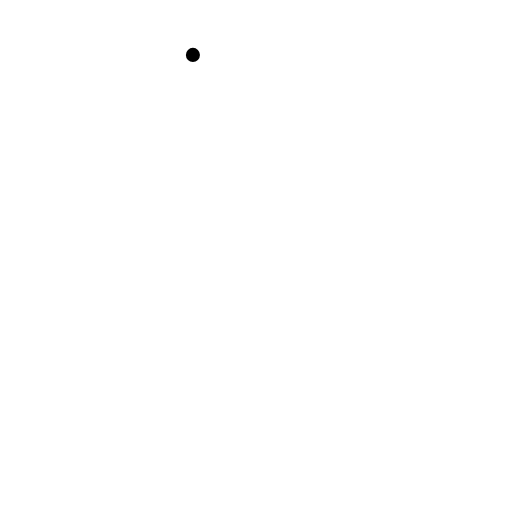
t = 0.00 s
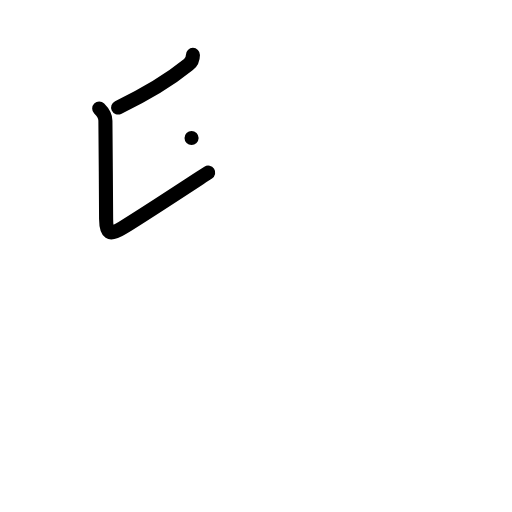
t = 2.00 s
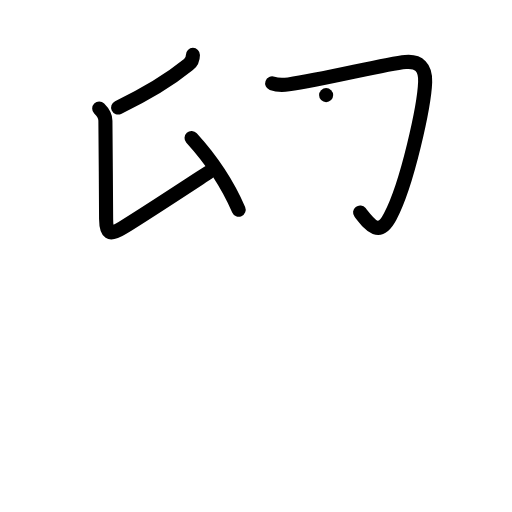
t = 4.00 s
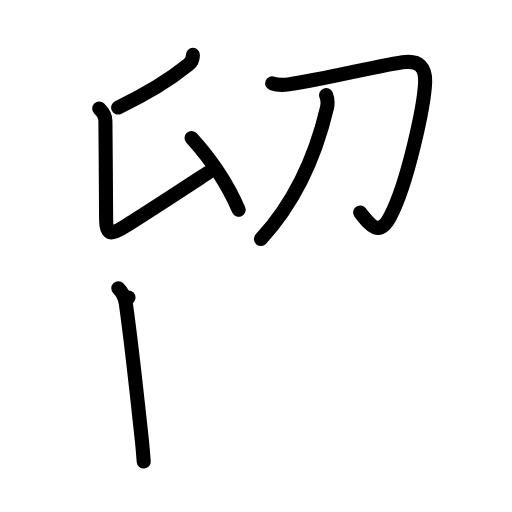
t = 6.00 s
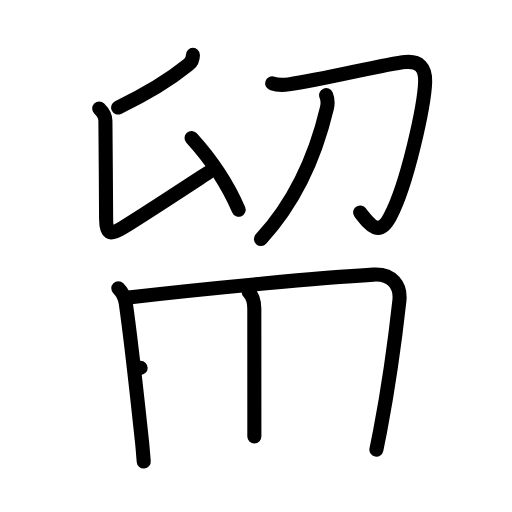
t = 8.00 s
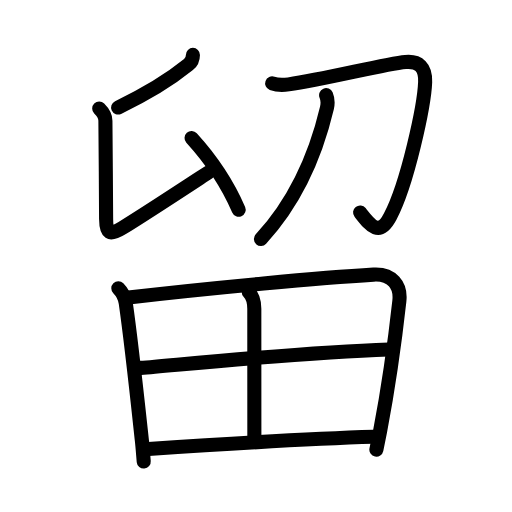
t = 10.00 s

The animated SVG that drew these frames (rendered in a browser with its animation timeline set to each time). Animation: 34 SMIL elements (animate=34); one cycle of 10.00 s.

<?xml version="1.0" encoding="UTF-8"?>
<!--
AniKanjiVG is licensed by CC-BY-SA Paul C. Sommerhoff (https://bitbucket.org/sommerhoff/anikanjivg).
AniKanjiVG uses KanjiVG which is licensed by CC-BY-SA Ulrich Apel (http://kanjivg.tagaini.net).
See also http://creativecommons.org/licenses/by-sa/3.0/
-->
<svg xmlns:kvg='http://kanjivg.tagaini.net' xmlns='http://www.w3.org/2000/svg' width='109' height='109' viewBox='0 0 109 109' style='fill:none;stroke:#000000;stroke-width:3;stroke-linecap:round;stroke-linejoin:round;' id="kvg:kanji_07559"><g id="kvg:07559" kvg:element="留"><g id="kvg:07559-g1" kvg:element="卯" kvg:variant="true" kvg:position="top"><g id="kvg:07559-g2" kvg:position="left"><path id="kvg:07559-s1" kvg:type="㇒" d="M41.07,11.69c0,0.69-0.1,1.38-0.94,2.06c-4.01,3.25-8.68,6.14-14.99,9.14"><animate attributeName="d" begin="0.0s" dur="0.5s" from="M41.07,11.69C41.07,11.69,41.07,11.69,41.07,11.69" to="M41.07,11.69c0,0.69-0.1,1.38-0.94,2.06" />
<animate attributeName="d" begin="0.5s" dur="0.5s" from="M41.07,11.69c0,0.69-0.1,1.38-0.94,2.06c0,0,0,0,0,0,0" to="M41.07,11.69c0,0.69-0.1,1.38-0.94,2.06c-4.01,3.25-8.68,6.14-14.99,9.14" />
</path>
<path id="kvg:07559-s2" kvg:type="㇙" d="M21.12,23.1c0.77,0.77,1.32,1.4,1.32,2.59c0,0.81,0.15,17.07,0.15,20.95c0,3,0.66,3.62,3.43,1.91c4.93-3.04,13.1-8.41,18.3-11.81"><animate attributeName="d" begin="1.0s" dur="0.25s" from="M21.12,23.1C21.12,23.1,21.12,23.1,21.12,23.1" to="M21.12,23.1c0.77,0.77,1.32,1.4,1.32,2.59" />
<animate attributeName="d" begin="1.25s" dur="0.25s" from="M21.12,23.1c0.77,0.77,1.32,1.4,1.32,2.59c0,0,0,0,0,0,0" to="M21.12,23.1c0.77,0.77,1.32,1.4,1.32,2.59c0,0.81,0.15,17.07,0.15,20.95" />
<animate attributeName="d" begin="1.5s" dur="0.25s" from="M21.12,23.1c0.77,0.77,1.32,1.4,1.32,2.59c0,0.81,0.15,17.07,0.15,20.95c0,0,0,0,0,0,0" to="M21.12,23.1c0.77,0.77,1.32,1.4,1.32,2.59c0,0.81,0.15,17.07,0.15,20.95c0,3,0.66,3.62,3.43,1.91" />
<animate attributeName="d" begin="1.75s" dur="0.25s" from="M21.12,23.1c0.77,0.77,1.32,1.4,1.32,2.59c0,0.81,0.15,17.07,0.15,20.95c0,3,0.66,3.62,3.43,1.91c0,0,0,0,0,0,0" to="M21.12,23.1c0.77,0.77,1.32,1.4,1.32,2.59c0,0.81,0.15,17.07,0.15,20.95c0,3,0.66,3.62,3.43,1.91c4.93-3.04,13.1-8.41,18.3-11.81" />
<animate attributeName="d" begin="0s" dur="1.0s" from="M-100,-100" to="M-100,-100" />
</path>
<path id="kvg:07559-s3" kvg:type="㇔" d="M40.78,29.37C45,34,48.38,39,50.81,44.65"><animate attributeName="d" begin="2.0s" dur="1.0s" from="M40.78,29.37C40.78,29.37,40.78,29.37,40.78,29.37" to="M40.78,29.37C45,34,48.38,39,50.81,44.65" />
<animate attributeName="d" begin="0s" dur="2.0s" from="M-100,-100" to="M-100,-100" />
</path>
</g>
<g id="kvg:07559-g3" kvg:element="卩" kvg:original="刀" kvg:position="right"><path id="kvg:07559-s4" kvg:type="㇆" d="M57.94,17.74c1.12,0.41,2.53,0.36,3.51,0.22c7.98-1.14,20.44-4.34,24.87-4.76c2.88-0.27,4.31,1.17,4.19,4.27c-0.19,5.06-3.76,21.65-7.44,28.63c-2.37,4.49-4.26,1.86-6.41-0.87"><animate attributeName="d" begin="3.0s" dur="0.2s" from="M57.94,17.74C57.94,17.74,57.94,17.74,57.94,17.74" to="M57.94,17.74c1.12,0.41,2.53,0.36,3.51,0.22" />
<animate attributeName="d" begin="3.2s" dur="0.2s" from="M57.94,17.74c1.12,0.41,2.53,0.36,3.51,0.22c0,0,0,0,0,0,0" to="M57.94,17.74c1.12,0.41,2.53,0.36,3.51,0.22c7.98-1.14,20.44-4.34,24.87-4.76" />
<animate attributeName="d" begin="3.4s" dur="0.2s" from="M57.94,17.74c1.12,0.41,2.53,0.36,3.51,0.22c7.98-1.14,20.44-4.34,24.87-4.76c0,0,0,0,0,0,0" to="M57.94,17.74c1.12,0.41,2.53,0.36,3.51,0.22c7.98-1.14,20.44-4.34,24.87-4.76c2.88-0.27,4.31,1.17,4.19,4.27" />
<animate attributeName="d" begin="3.6s" dur="0.2s" from="M57.94,17.74c1.12,0.41,2.53,0.36,3.51,0.22c7.98-1.14,20.44-4.34,24.87-4.76c2.88-0.27,4.31,1.17,4.19,4.27c0,0,0,0,0,0,0" to="M57.94,17.74c1.12,0.41,2.53,0.36,3.51,0.22c7.98-1.14,20.44-4.34,24.87-4.76c2.88-0.27,4.31,1.17,4.19,4.27c-0.19,5.06-3.76,21.65-7.44,28.63" />
<animate attributeName="d" begin="3.8s" dur="0.2s" from="M57.94,17.74c1.12,0.41,2.53,0.36,3.51,0.22c7.98-1.14,20.44-4.34,24.87-4.76c2.88-0.27,4.31,1.17,4.19,4.27c-0.19,5.06-3.76,21.65-7.44,28.63c0,0,0,0,0,0,0" to="M57.94,17.74c1.12,0.41,2.53,0.36,3.51,0.22c7.98-1.14,20.44-4.34,24.87-4.76c2.88-0.27,4.31,1.17,4.19,4.27c-0.19,5.06-3.76,21.65-7.44,28.63c-2.37,4.49-4.26,1.86-6.41-0.87" />
<animate attributeName="d" begin="0s" dur="3.0s" from="M-100,-100" to="M-100,-100" />
</path>
<g id="kvg:07559-g4" kvg:element="丿"><path id="kvg:07559-s5" kvg:type="㇒" d="M69.43,20.25c0.32,0.75,0.39,1.79,0.17,2.74c-2.22,9.39-6.1,19.26-14.05,27.9"><animate attributeName="d" begin="4.0s" dur="0.5s" from="M69.43,20.25C69.43,20.25,69.43,20.25,69.43,20.25" to="M69.43,20.25c0.32,0.75,0.39,1.79,0.17,2.74" />
<animate attributeName="d" begin="4.5s" dur="0.5s" from="M69.43,20.25c0.32,0.75,0.39,1.79,0.17,2.74c0,0,0,0,0,0,0" to="M69.43,20.25c0.32,0.75,0.39,1.79,0.17,2.74c-2.22,9.39-6.1,19.26-14.05,27.9" />
<animate attributeName="d" begin="0s" dur="4.0s" from="M-100,-100" to="M-100,-100" />
</path>
</g>
</g>
</g>
<g id="kvg:07559-g5" kvg:element="田" kvg:position="bottom" kvg:radical="general"><path id="kvg:07559-s6" kvg:type="㇑" d="M25.19,61.37c0.9,0.91,1.44,2.17,1.58,3.15C28,73.12,29,82.62,30.2,93.74c0.17,1.55,0.27,3.06,0.4,4.51"><animate attributeName="d" begin="5.0s" dur="0.3333333333333333s" from="M25.19,61.37C25.19,61.37,25.19,61.37,25.19,61.37" to="M25.19,61.37c0.9,0.91,1.44,2.17,1.58,3.15" />
<animate attributeName="d" begin="5.333333333333333s" dur="0.3333333333333333s" from="M25.19,61.37c0.9,0.91,1.44,2.17,1.58,3.15c0,0,0,0,0,0,0" to="M25.19,61.37c0.9,0.91,1.44,2.17,1.58,3.15C28,73.12,29,82.62,30.2,93.74" />
<animate attributeName="d" begin="5.666666666666667s" dur="0.3333333333333333s" from="M25.19,61.37c0.9,0.91,1.44,2.17,1.58,3.15C28,73.12,29,82.62,30.2,93.74c0,0,0,0,0,0,0" to="M25.19,61.37c0.9,0.91,1.44,2.17,1.58,3.15C28,73.12,29,82.62,30.2,93.74c0.17,1.55,0.27,3.06,0.4,4.51" />
<animate attributeName="d" begin="0s" dur="5.0s" from="M-100,-100" to="M-100,-100" />
</path>
<path id="kvg:07559-s7" kvg:type="㇕a" d="M27.36,63.34c17.89-2.09,41.39-4.24,52.16-4.87c3.96-0.23,5.87,2.28,5.5,5.6c-0.78,7.05-2.12,17.31-4.09,27.66c-0.26,1.36-0.53,2.7-0.8,4"><animate attributeName="d" begin="6.0s" dur="0.25s" from="M27.36,63.34C27.36,63.34,27.36,63.34,27.36,63.34" to="M27.36,63.34c17.89-2.09,41.39-4.24,52.16-4.87" />
<animate attributeName="d" begin="6.25s" dur="0.25s" from="M27.36,63.34c17.89-2.09,41.39-4.24,52.16-4.87c0,0,0,0,0,0,0" to="M27.36,63.34c17.89-2.09,41.39-4.24,52.16-4.87c3.96-0.23,5.87,2.28,5.5,5.6" />
<animate attributeName="d" begin="6.5s" dur="0.25s" from="M27.36,63.34c17.89-2.09,41.39-4.24,52.16-4.87c3.96-0.23,5.87,2.28,5.5,5.6c0,0,0,0,0,0,0" to="M27.36,63.34c17.89-2.09,41.39-4.24,52.16-4.87c3.96-0.23,5.87,2.28,5.5,5.6c-0.78,7.05-2.12,17.31-4.09,27.66" />
<animate attributeName="d" begin="6.75s" dur="0.25s" from="M27.36,63.34c17.89-2.09,41.39-4.24,52.16-4.87c3.96-0.23,5.87,2.28,5.5,5.6c-0.78,7.05-2.12,17.31-4.09,27.66c0,0,0,0,0,0,0" to="M27.36,63.34c17.89-2.09,41.39-4.24,52.16-4.87c3.96-0.23,5.87,2.28,5.5,5.6c-0.78,7.05-2.12,17.31-4.09,27.66c-0.26,1.36-0.53,2.7-0.8,4" />
<animate attributeName="d" begin="0s" dur="6.0s" from="M-100,-100" to="M-100,-100" />
</path>
<path id="kvg:07559-s8" kvg:type="㇑a" d="M52.95,62.16c0.82,0.82,1.19,2.21,1.19,3.58c0,7.95,0.01,24.57,0.01,27.17"><animate attributeName="d" begin="7.0s" dur="0.5s" from="M52.95,62.16C52.95,62.16,52.95,62.16,52.95,62.16" to="M52.95,62.16c0.82,0.82,1.19,2.21,1.19,3.58" />
<animate attributeName="d" begin="7.5s" dur="0.5s" from="M52.95,62.16c0.82,0.82,1.19,2.21,1.19,3.58c0,0,0,0,0,0,0" to="M52.95,62.16c0.82,0.82,1.19,2.21,1.19,3.58c0,7.95,0.01,24.57,0.01,27.17" />
<animate attributeName="d" begin="0s" dur="7.0s" from="M-100,-100" to="M-100,-100" />
</path>
<path id="kvg:07559-s9" kvg:type="㇐a" d="M29.94,78.32C41,77.38,64.5,75,82.79,74.39"><animate attributeName="d" begin="8.0s" dur="1.0s" from="M29.94,78.32C29.94,78.32,29.94,78.32,29.94,78.32" to="M29.94,78.32C41,77.38,64.5,75,82.79,74.39" />
<animate attributeName="d" begin="0s" dur="8.0s" from="M-100,-100" to="M-100,-100" />
</path>
<path id="kvg:07559-s10" kvg:type="㇐a" d="M31.6,95.58c12.4-0.83,34.15-2.21,47.91-2.6"><animate attributeName="d" begin="9.0s" dur="1.0s" from="M31.6,95.58C31.6,95.58,31.6,95.58,31.6,95.58" to="M31.6,95.58c12.4-0.83,34.15-2.21,47.91-2.6" />
<animate attributeName="d" begin="0s" dur="9.0s" from="M-100,-100" to="M-100,-100" />
</path>
</g>
</g>
</svg>
